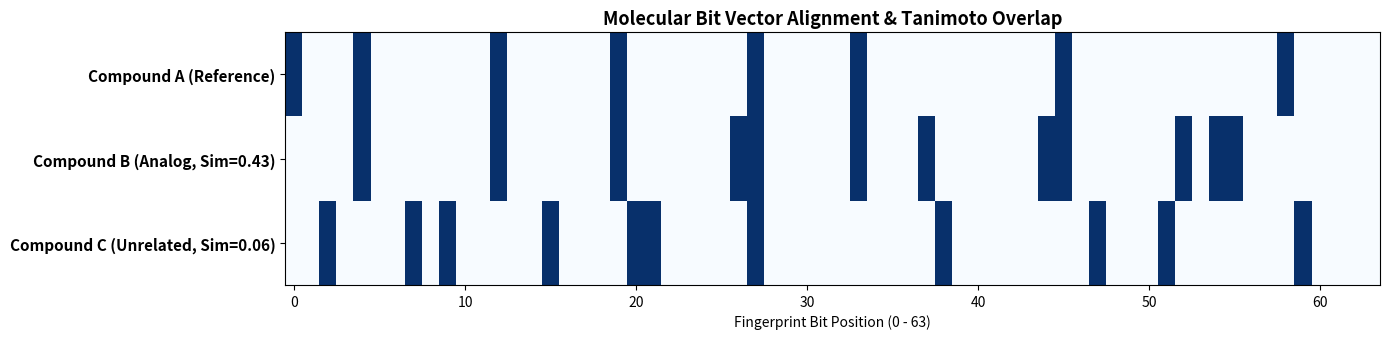

Source code (Python):
import numpy as np
import matplotlib.pyplot as plt

# Simulate 64-bit structural fingerprints for 4 chemical compounds
np.random.seed(42)
def generate_fp(base_bits, noise_rate=0.1, n_bits=64):
    fp = np.zeros(n_bits, dtype=int)
    fp[base_bits] = 1
    # Add random mutation bits
    flips = np.random.choice(n_bits, size=int(n_bits * noise_rate), replace=False)
    fp[flips] = 1 - fp[flips]
    return fp

# Base scaffold bits
aspirin_scaffold = [4, 12, 19, 27, 33, 45, 52]
mol_A = generate_fp(aspirin_scaffold, noise_rate=0.05)
mol_B = generate_fp(aspirin_scaffold, noise_rate=0.08) # Close analog
mol_C = generate_fp([2, 9, 21, 38, 59], noise_rate=0.1) # Unrelated alkaloid

def tanimoto_similarity(fp1, fp2):
    intersection = np.sum((fp1 == 1) & (fp2 == 1))
    union = np.sum((fp1 == 1) | (fp2 == 1))
    return intersection / union if union > 0 else 0.0

sim_AB = tanimoto_similarity(mol_A, mol_B)
sim_AC = tanimoto_similarity(mol_A, mol_C)

# Visualizing the bit vectors
fig, ax = plt.subplots(figsize=(14, 3.5))
fps_matrix = np.vstack([mol_A, mol_B, mol_C])
cax = ax.imshow(fps_matrix, cmap='Blues', aspect='auto', interpolation='nearest')
ax.set_yticks([0, 1, 2])
ax.set_yticklabels([
    f"Compound A (Reference)",
    f"Compound B (Analog, Sim={sim_AB:.2f})",
    f"Compound C (Unrelated, Sim={sim_AC:.2f})"
], fontsize=11, fontweight='bold')
ax.set_xlabel("Fingerprint Bit Position (0 - 63)")
ax.set_title("Molecular Bit Vector Alignment & Tanimoto Overlap", fontsize=13, fontweight='bold')
plt.tight_layout()
plt.show()
print(f"Calculated Tanimoto Overlap: A-B = {sim_AB:.3f}, A-C = {sim_AC:.3f}")
